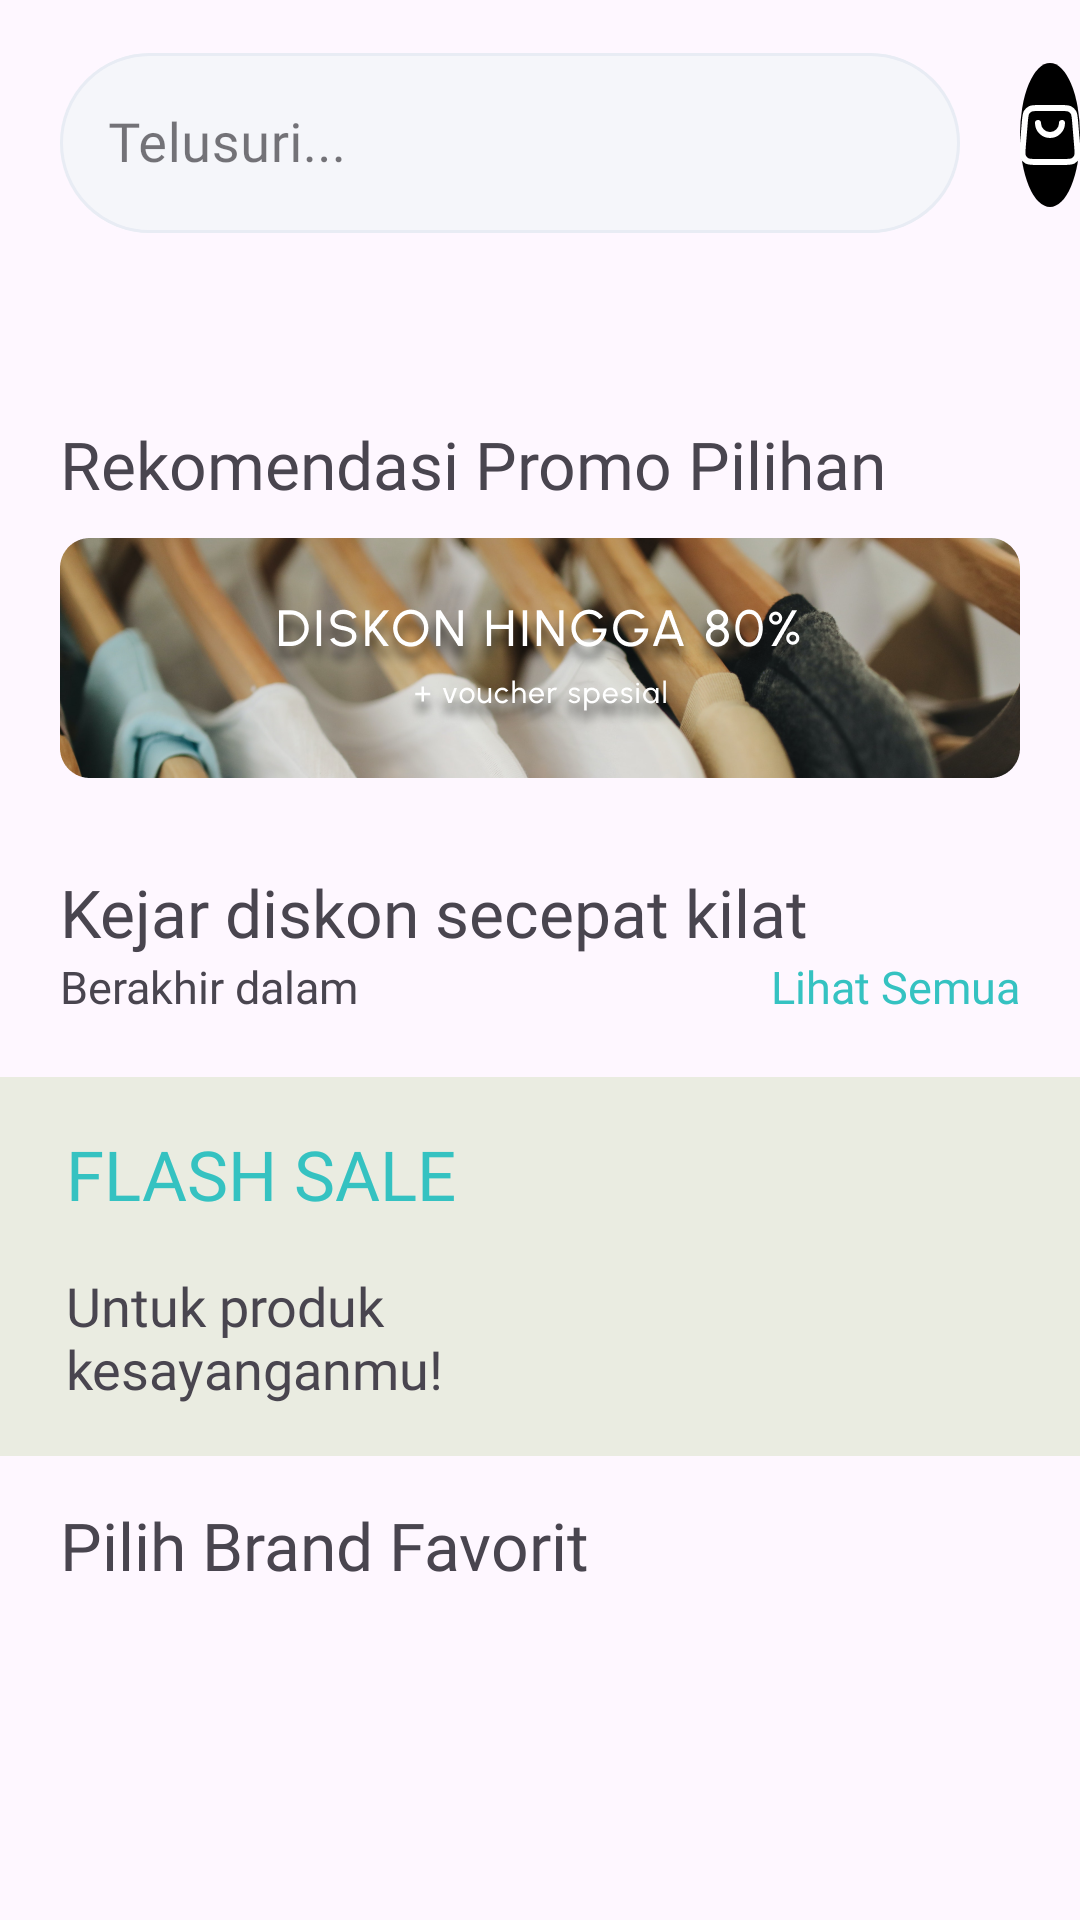

Android layout source for this screen:
<!-- AndroidManifest.xml: application theme Theme.Thriftpointxml -->
<!-- res/layout/fragment_home.xml -->
<?xml version="1.0" encoding="utf-8"?>
<LinearLayout xmlns:android="http://schemas.android.com/apk/res/android"
    xmlns:tools="http://schemas.android.com/tools"
    android:layout_width="match_parent"
    android:layout_height="match_parent"
    android:tag="home"
    android:orientation="vertical"
    xmlns:app="http://schemas.android.com/apk/res-auto"
    tools:context=".HomeFragment">

    <androidx.appcompat.widget.Toolbar
        android:id="@+id/my_toolbar"
        android:layout_width="match_parent"
        android:layout_height="90dp"
        android:background="@android:color/transparent"
        android:elevation="4dp"
        android:theme="@style/ThemeOverlay.AppCompat.ActionBar"
        app:popupTheme="@style/ThemeOverlay.AppCompat.Light">

        <com.google.android.material.textfield.TextInputLayout
            android:id="@+id/name"
            app:boxCornerRadiusBottomEnd="30dp"
            android:layout_marginHorizontal="20dp"
            app:boxCornerRadiusBottomStart="30dp"
            app:boxCornerRadiusTopEnd="30dp"
            android:layout_marginVertical="10dp"
            app:boxCornerRadiusTopStart="30dp"
            app:boxBackgroundColor="#F5F6FA"
            android:layout_width="300dp"
            android:hint="Telusuri..."
            android:layout_height="wrap_content"
            app:boxStrokeWidthFocused="1dp"
            app:boxStrokeWidth="1dp"
            style="@style/TextInputLayoutStyle">

            <com.google.android.material.textfield.TextInputEditText
                android:layout_width="match_parent"
                android:drawableStart="@drawable/baseline_search_24"
                android:drawableTint="#8F959E"
                android:drawablePadding="10dp"
                android:fontFamily="@font/urbanist_medium"
                android:textSize="18sp"
                android:layout_height="60dp"
                />

        </com.google.android.material.textfield.TextInputLayout>
        <ImageButton
            android:id="@+id/cart"
            android:layout_width="wrap_content"
            android:layout_height="wrap_content"
            android:src="@drawable/shopping_bag_03"
            android:padding="12dp"
            android:background="@drawable/btn_shape_2"
            android:contentDescription="Cart"/>
    </androidx.appcompat.widget.Toolbar>

    <androidx.recyclerview.widget.RecyclerView
        android:id="@+id/rvFilters"
        android:layout_marginTop="20dp"
        android:layout_width="wrap_content"
        android:layout_height="wrap_content" />

    <TextView
        android:layout_marginTop="30dp"
        android:layout_marginLeft="20dp"
        android:fontFamily="@font/urbanist_bold"
        android:layout_width="wrap_content"
        android:layout_height="wrap_content"
        android:text="Rekomendasi Promo Pilihan"
        android:textSize="22sp" />

    <ImageView
        android:layout_width="wrap_content"
        android:layout_height="wrap_content"
        android:layout_marginHorizontal="20dp"
        android:contentDescription=""
        android:layout_marginTop="10dp"
        android:adjustViewBounds="true"
        android:src="@drawable/promo" />

    <TextView
        android:layout_marginTop="30dp"
        android:layout_marginLeft="20dp"
        android:fontFamily="@font/urbanist_bold"
        android:layout_width="wrap_content"
        android:layout_height="wrap_content"
        android:text="Kejar diskon secepat kilat"
        android:textSize="22sp" />

    <androidx.constraintlayout.widget.ConstraintLayout
        android:layout_width="match_parent"
        android:layout_height="wrap_content"
        android:layout_marginHorizontal="20dp">

        <TextView
            android:layout_width="wrap_content"
            android:layout_height="wrap_content"
            android:fontFamily="@font/urbanist_semibold"
            android:textColor="#35C2C1"
            android:text="Lihat Semua"
            android:textSize="15sp"
            app:layout_constraintBottom_toBottomOf="parent"
            app:layout_constraintEnd_toEndOf="parent"
            app:layout_constraintTop_toTopOf="parent" />

        <TextView
            android:id="@+id/textView"
            android:layout_width="wrap_content"
            android:layout_height="wrap_content"
            android:fontFamily="@font/urbanist_medium"
            android:text="Berakhir dalam"
            android:textSize="15sp"
            app:layout_constraintBottom_toBottomOf="parent"
            app:layout_constraintStart_toStartOf="parent"
            app:layout_constraintTop_toTopOf="parent" />

    </androidx.constraintlayout.widget.ConstraintLayout>

    <LinearLayout
        android:layout_width="match_parent"
        android:layout_height="wrap_content"
        android:orientation="vertical"
        android:layout_marginTop="20dp"
        android:paddingHorizontal="22dp"
        android:paddingVertical="17dp"
        android:background="#EAECE1"
        >
        <TextView
            android:fontFamily="@font/urbanist_bold"
            android:layout_width="wrap_content"
            android:layout_height="wrap_content"
            android:text="FLASH SALE"
            android:textColor="#35C2C1"
            android:textSize="23sp" />
        <TextView
            android:id="@+id/percentage"
            android:fontFamily="@font/urbanist_bold"
            android:layout_width="wrap_content"
            android:layout_height="wrap_content"
            android:text=""
            android:textColor="@color/red"
            android:textSize="12sp" />
        <TextView
            android:fontFamily="@font/urbanist_semibold"
            android:layout_width="150dp"
            android:layout_height="wrap_content"
            android:text="Untuk produk kesayanganmu!"
            android:textSize="18sp" />
    </LinearLayout>

    <TextView
        android:layout_width="wrap_content"
        android:layout_height="wrap_content"
        android:layout_marginStart="20dp"
        android:fontFamily="@font/urbanist_bold"
        android:layout_marginTop="15dp"
        android:text="Pilih Brand Favorit"
        android:textSize="22sp"
        app:layout_constraintBottom_toBottomOf="parent"
        app:layout_constraintStart_toStartOf="parent"
        app:layout_constraintTop_toTopOf="parent" />

</LinearLayout>
<!-- resources referenced by this layout -->
<resources>
  <color name="red">#F94D63</color>
  <!-- drawable btn_shape_2 (drawable) -->
  <?xml version="1.0" encoding="utf-8"?>
  <shape xmlns:android="http://schemas.android.com/apk/res/android"
      android:shape="oval">
      
      <solid android:color="@color/black"/>
  </shape>
  <!-- drawable promo: png bitmap (drawable, 301893 bytes) -->
  <!-- drawable shopping_bag_03 (drawable) -->
  <vector xmlns:android="http://schemas.android.com/apk/res/android"
      android:width="24dp"
      android:height="24dp"
      android:viewportWidth="24"
      android:viewportHeight="24">
    <path
        android:pathData="M16,8C16,9.061 15.578,10.078 14.828,10.828C14.078,11.579 13.061,12 12,12C10.939,12 9.921,11.579 9.171,10.828C8.421,10.078 8,9.061 8,8M3.633,7.401L2.933,15.801C2.782,17.606 2.707,18.508 3.012,19.204C3.28,19.816 3.745,20.32 4.332,20.638C5,21 5.905,21 7.716,21H16.283C18.094,21 18.999,21 19.667,20.638C20.255,20.32 20.719,19.816 20.987,19.204C21.292,18.508 21.217,17.606 21.066,15.801L20.366,7.401C20.237,5.849 20.172,5.072 19.829,4.485C19.526,3.967 19.075,3.553 18.534,3.294C17.92,3 17.141,3 15.583,3L8.416,3C6.858,3 6.079,3 5.465,3.294C4.924,3.553 4.473,3.967 4.171,4.485C3.827,5.072 3.762,5.849 3.633,7.401Z"
        android:strokeLineJoin="round"
        android:strokeWidth="2"
        android:fillColor="#00000000"
        android:strokeColor="#FFFFFF"
        android:strokeLineCap="round"/>
  </vector>
  <style name="TextInputLayoutStyle" parent="Widget.MaterialComponents.TextInputLayout.OutlinedBox.Dense">
          <item name="boxStrokeColor">#E8ECF4</item>
          <item name="boxStrokeWidth">2dp</item>
      </style>
  <style name="Theme.Thriftpointxml" parent="Base.Theme.Thriftpointxml" />
  <color name="black">#FF000000</color>
  <style name="Base.Theme.Thriftpointxml" parent="Theme.Material3.DayNight.NoActionBar">
          
          
      </style>
</resources>
